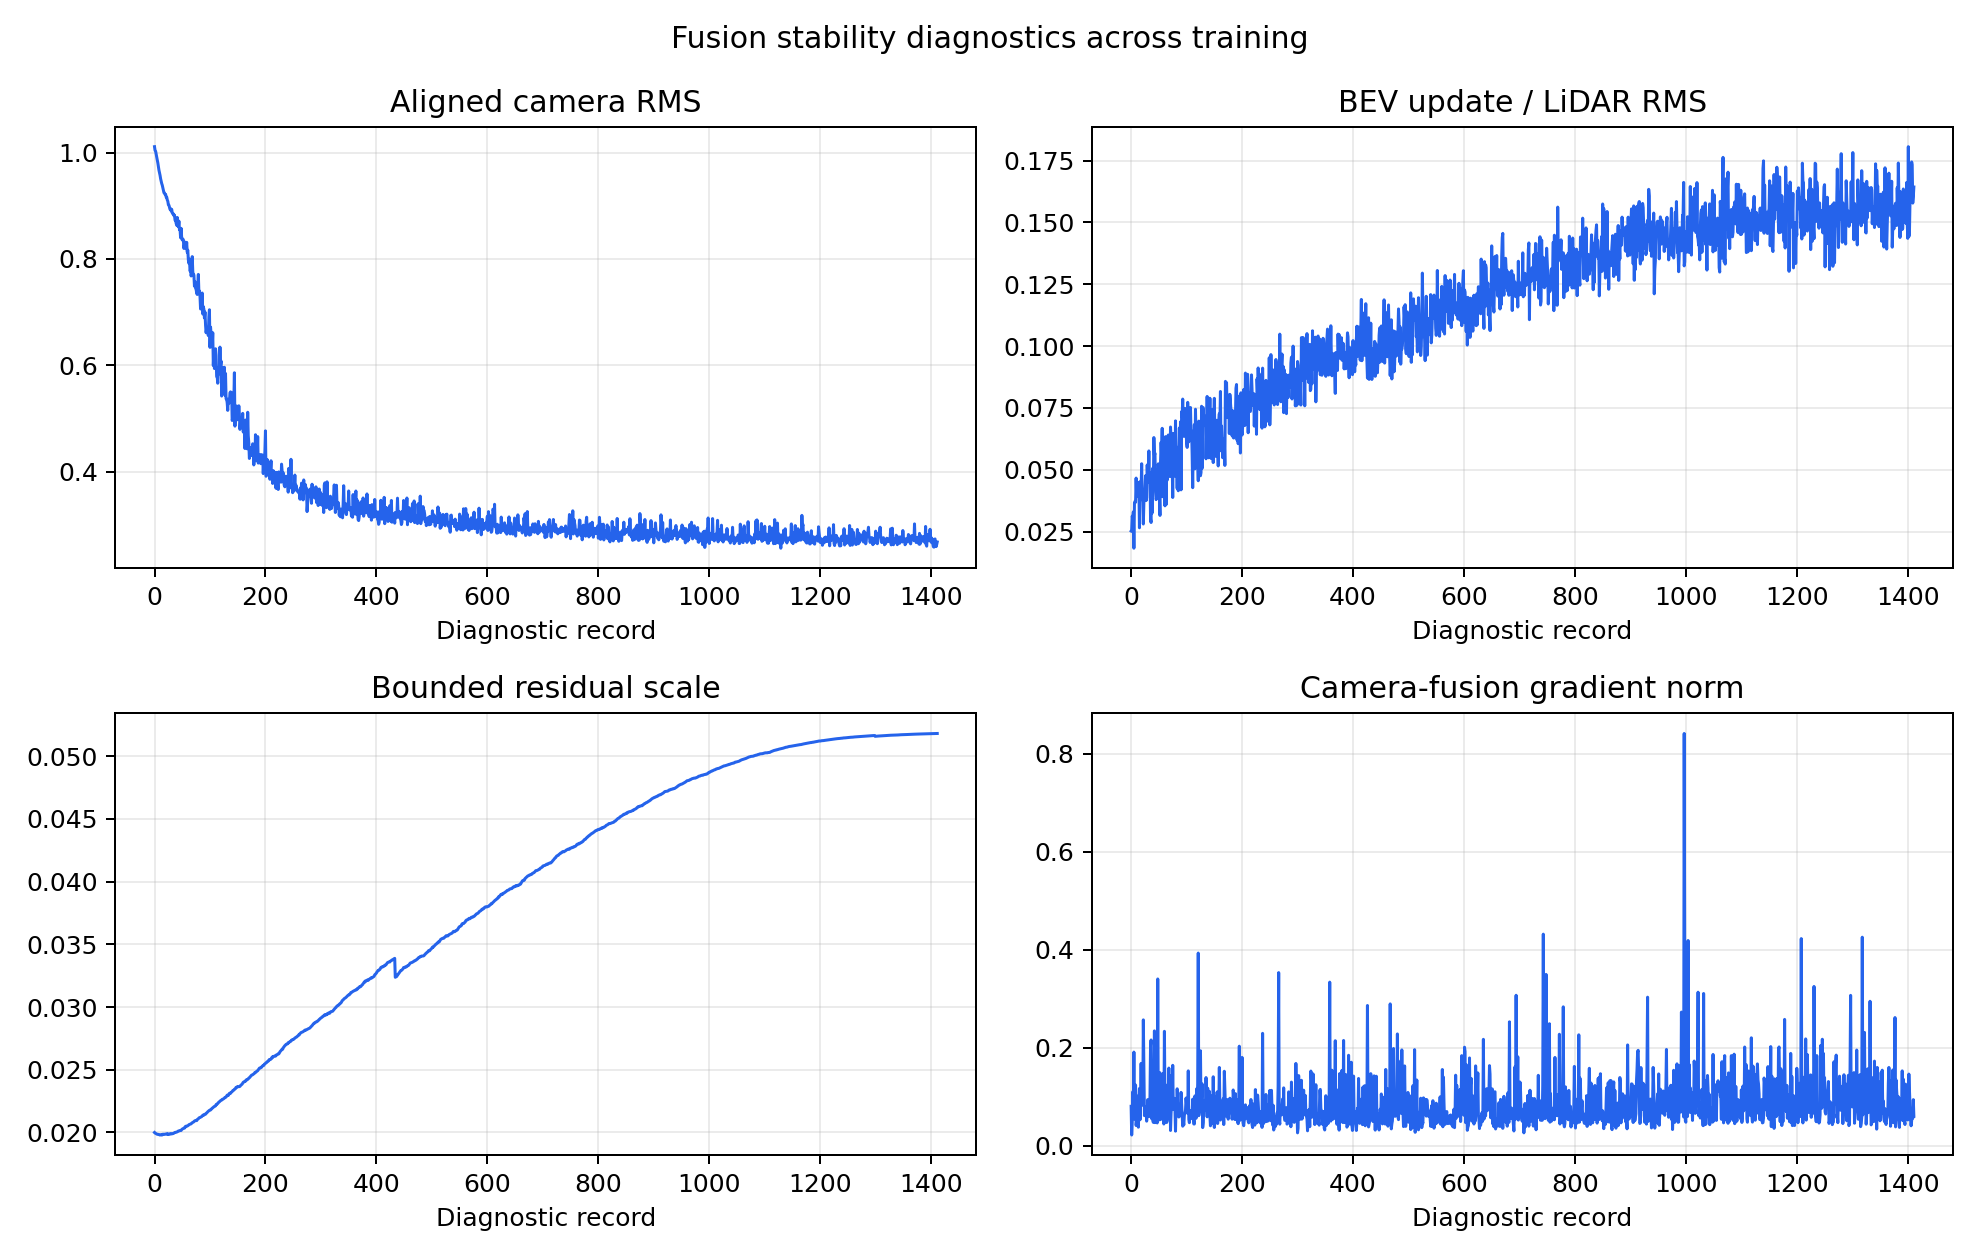

The table this chart was drawn from, first rows:
record, fusion/camera_weight_sum_min, fusion/aligned_image_rms, fusion/bev_delta_ratio, fusion/residual_scale, grad_norm/fusion_image, grad_norm/fusion_alignment, grad_norm/bottleneck
0, 1.0, 1.011, 0.02522, 0.01999, 0.08046, 0.001288, 6.32362e-05
1, 1.0, 1.004, 0.02554, 0.01995, 0.0218, 0.001389, 0.000151
2, 1.0, 1.003, 0.03125, 0.01992, 0.04686, 0.003571, 9.25551e-05
3, 1.0, 0.9966, 0.02987, 0.01989, 0.1101, 0.004648, 0.0009359
4, 1.0, 0.9916, 0.03296, 0.01988, 0.07011, 0.004873, 0.0002421
5, 1.0, 0.9866, 0.01826, 0.01985, 0.1911, 0.0128, 0.003301
6, 1.0, 0.9808, 0.03661, 0.01984, 0.05433, 0.01352, 0.0004997
7, 1.0, 0.9735, 0.03722, 0.01984, 0.09423, 0.01157, 0.00206
8, 1.0, 0.9671, 0.03684, 0.01982, 0.1239, 0.007379, 0.00321
9, 1.0, 0.9627, 0.04662, 0.01982, 0.04116, 0.003838, 0.0008009
10, 1.0, 0.9573, 0.03913, 0.01979, 0.05334, 0.004877, 0.0007999
11, 1.0, 0.951, 0.04286, 0.0198, 0.08601, 0.006108, 0.0001888
12, 1.0, 0.9461, 0.03985, 0.0198, 0.1013, 0.008446, 0.006789
13, 1.0, 0.9419, 0.04486, 0.01982, 0.03774, 0.00921, 0.00496
14, 1.0, 0.9387, 0.04339, 0.0198, 0.08715, 0.01084, 0.01666
15, 1.0, 0.934, 0.02652, 0.01986, 0.1168, 0.01222, 0.002618
16, 1.0, 0.93, 0.04514, 0.01983, 0.05279, 0.01014, 0.001811
17, 1.0, 0.9247, 0.04212, 0.01986, 0.0941, 0.01627, 0.03703
18, 1.0, 0.9241, 0.04175, 0.01985, 0.168, 0.02084, 0.01402
19, 1.0, 0.9214, 0.05242, 0.01986, 0.08685, 0.00734, 0.001908
20, 1.0, 0.9215, 0.03783, 0.01986, 0.09396, 0.01789, 0.07015
21, 1.0, 0.9164, 0.04177, 0.01988, 0.08256, 0.009073, 0.0005701
22, 1.0, 0.9165, 0.02805, 0.01988, 0.2568, 0.03216, 0.002359
23, 1.0, 0.9112, 0.0367, 0.01985, 0.1587, 0.03371, 0.01333
24, 1.0, 0.9086, 0.04085, 0.01989, 0.06126, 0.0115, 0.00617
25, 1.0, 0.9021, 0.04193, 0.01985, 0.08029, 0.003666, 0.001732
26, 1.0, 0.9014, 0.04756, 0.01984, 0.07966, 0.00784, 0.002736
27, 1.0, 0.8976, 0.03752, 0.01985, 0.07246, 0.01188, 0.002013
28, 1.0, 0.8933, 0.03863, 0.0199, 0.05011, 0.01186, 0.004818
29, 1.0, 0.8947, 0.05195, 0.01991, 0.07005, 0.004191, 0.000703
30, 1.0, 0.8903, 0.04489, 0.01988, 0.09413, 0.009123, 0.001644
31, 1.0, 0.8933, 0.04765, 0.01988, 0.08601, 0.02314, 0.007645
32, 1.0, 0.8867, 0.05761, 0.01991, 0.05915, 0.006619, 0.004057
33, 1.0, 0.8849, 0.04632, 0.0199, 0.07755, 0.009248, 0.00575
34, 1.0, 0.885, 0.04838, 0.01991, 0.0999, 0.0105, 0.004522
35, 1.0, 0.8816, 0.03003, 0.01995, 0.2045, 0.02725, 0.0005592
36, 1.0, 0.8826, 0.02866, 0.01997, 0.2158, 0.02581, 0.004637
37, 1.0, 0.873, 0.04903, 0.02, 0.05514, 0.005325, 0.001987
38, 1.0, 0.8734, 0.0325, 0.02, 0.06664, 0.01492, 0.002266
39, 1.0, 0.8672, 0.05062, 0.02001, 0.0526, 0.009397, 0.007916
40, 1.0, 0.8635, 0.04202, 0.02003, 0.04764, 0.01088, 0.004826
41, 1.0, 0.8782, 0.06301, 0.02004, 0.05877, 0.006589, 0.001243
42, 1.0, 0.8632, 0.05583, 0.02008, 0.2343, 0.03044, 0.04443
43, 1.0, 0.8606, 0.05667, 0.02011, 0.04701, 0.008543, 0.004922
44, 1.0, 0.8714, 0.04099, 0.02011, 0.1598, 0.02676, 0.004067
45, 1.0, 0.855, 0.0379, 0.02013, 0.1122, 0.0265, 0.002189
46, 1.0, 0.8567, 0.03857, 0.02016, 0.06824, 0.01285, 0.003985
47, 1.0, 0.8399, 0.04717, 0.02015, 0.04643, 0.01279, 0.005874
48, 1.0, 0.8577, 0.04345, 0.02016, 0.3403, 0.03284, 0.05003
49, 1.0, 0.8394, 0.05239, 0.02023, 0.06319, 0.01725, 0.001009
50, 1.0, 0.8357, 0.0488, 0.02026, 0.07394, 0.004091, 0.000586
51, 1.0, 0.8377, 0.03866, 0.0203, 0.05278, 0.01571, 0.0177
52, 1.0, 0.8359, 0.03152, 0.02031, 0.1489, 0.02893, 0.008581
53, 1.0, 0.8198, 0.05301, 0.02032, 0.05314, 0.02519, 0.008161
54, 1.0, 0.8276, 0.06107, 0.02034, 0.07587, 0.01028, 0.009848
55, 1.0, 0.8318, 0.0554, 0.02044, 0.1196, 0.01758, 0.004929
56, 1.0, 0.8263, 0.06675, 0.02044, 0.05627, 0.009536, 0.003442
57, 1.0, 0.8191, 0.03908, 0.0205, 0.06536, 0.01285, 0.001196
58, 1.0, 0.8314, 0.0472, 0.0205, 0.1477, 0.009309, 0.005673
59, 1.0, 0.8126, 0.05553, 0.02051, 0.04425, 0.007076, 0.0009431
... 1,352 more rows
